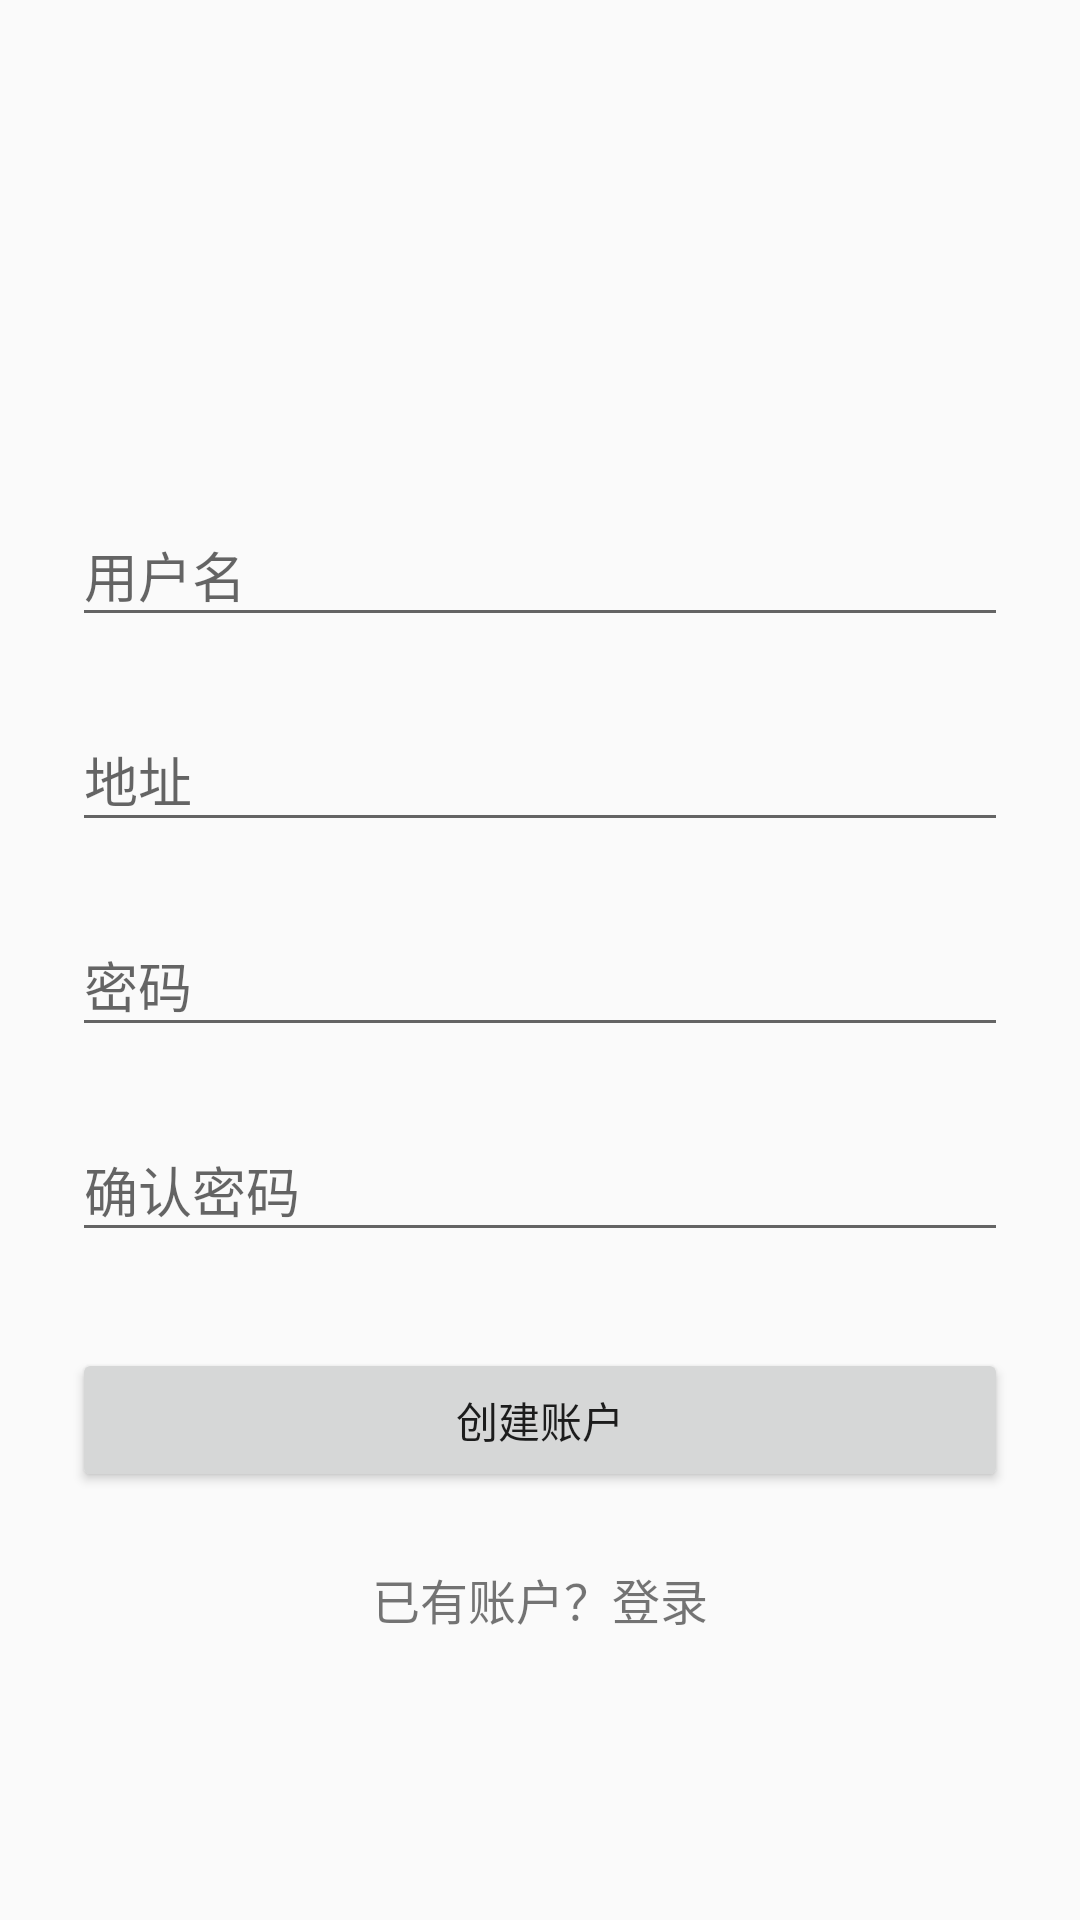

Layout XML and referenced resources for this Android screen:
<!-- AndroidManifest.xml: application theme AppTheme -->
<!-- res/layout/activity_signup.xml -->
<?xml version="1.0" encoding="utf-8"?>
<ScrollView
    xmlns:android="http://schemas.android.com/apk/res/android"
    android:layout_width="fill_parent"
    android:layout_height="fill_parent"
    android:fitsSystemWindows="true">

    <LinearLayout
        android:orientation="vertical"
        android:layout_width="match_parent"
        android:layout_height="wrap_content"
        android:paddingTop="56dp"
        android:paddingLeft="24dp"
        android:paddingRight="24dp">

        <ImageView android:src="@mipmap/icon"
            android:layout_width="wrap_content"
            android:layout_height="72dp"
            android:layout_marginBottom="24dp"
            android:layout_gravity="center_horizontal" />

        
        <android.support.design.widget.TextInputLayout
            android:layout_width="match_parent"
            android:layout_height="wrap_content"
            android:layout_marginTop="8dp"
            android:layout_marginBottom="8dp">
            <EditText android:id="@+id/input_name"
                android:layout_width="match_parent"
                android:layout_height="wrap_content"
                android:inputType="textPersonName"
                android:hint="用户名" />
        </android.support.design.widget.TextInputLayout>

        
        <android.support.design.widget.TextInputLayout
            android:layout_width="match_parent"
            android:layout_height="wrap_content"
            android:layout_marginTop="8dp"
            android:layout_marginBottom="8dp">
            <EditText android:id="@+id/input_address"
                android:layout_width="match_parent"
                android:layout_height="wrap_content"
                android:inputType="textPostalAddress"
                android:hint="地址" />
        </android.support.design.widget.TextInputLayout>

        
        <android.support.design.widget.TextInputLayout
            android:layout_width="match_parent"
            android:layout_height="wrap_content"
            android:layout_marginTop="8dp"
            android:layout_marginBottom="8dp">
            <EditText android:id="@+id/input_password"
                android:layout_width="match_parent"
                android:layout_height="wrap_content"
                android:inputType="textPassword"
                android:hint="密码"/>
        </android.support.design.widget.TextInputLayout>

        
        <android.support.design.widget.TextInputLayout
            android:layout_width="match_parent"
            android:layout_height="wrap_content"
            android:layout_marginTop="8dp"
            android:layout_marginBottom="8dp">
            <EditText android:id="@+id/input_reEnterPassword"
                android:layout_width="match_parent"
                android:layout_height="wrap_content"
                android:inputType="textPassword"
                android:hint="确认密码"/>
        </android.support.design.widget.TextInputLayout>

        
        <android.support.v7.widget.AppCompatButton
            android:id="@+id/btn_signup"
            android:layout_width="fill_parent"
            android:layout_height="wrap_content"
            android:layout_marginTop="24dp"
            android:layout_marginBottom="24dp"
            android:padding="12dp"
            android:text="创建账户"/>

        <TextView android:id="@+id/link_login"
            android:layout_width="fill_parent"
            android:layout_height="wrap_content"
            android:layout_marginBottom="24dp"
            android:text="已有账户？登录"
            android:gravity="center"
            android:textSize="16dip"/>

    </LinearLayout>
</ScrollView>
<!-- resources referenced by this layout -->
<resources>
  <style name="AppTheme" parent="Theme.AppCompat.Light.NoActionBar">
          
          <item name="colorPrimary">@color/red</item>
          <item name="colorPrimaryDark">@color/dark_red</item>
          <item name="colorAccent">@color/accent_red</item>
          <item name="vpiIconPageIndicatorStyle">@style/Widget.IconPageIndicator</item>
          <item name="vpiTabPageIndicatorStyle">@style/Widget.TabPageIndicator</item>
      </style>
  <color name="red">#F44336</color>
  <color name="dark_red">#F44336</color>
  <color name="accent_red">#F44336</color>
</resources>
